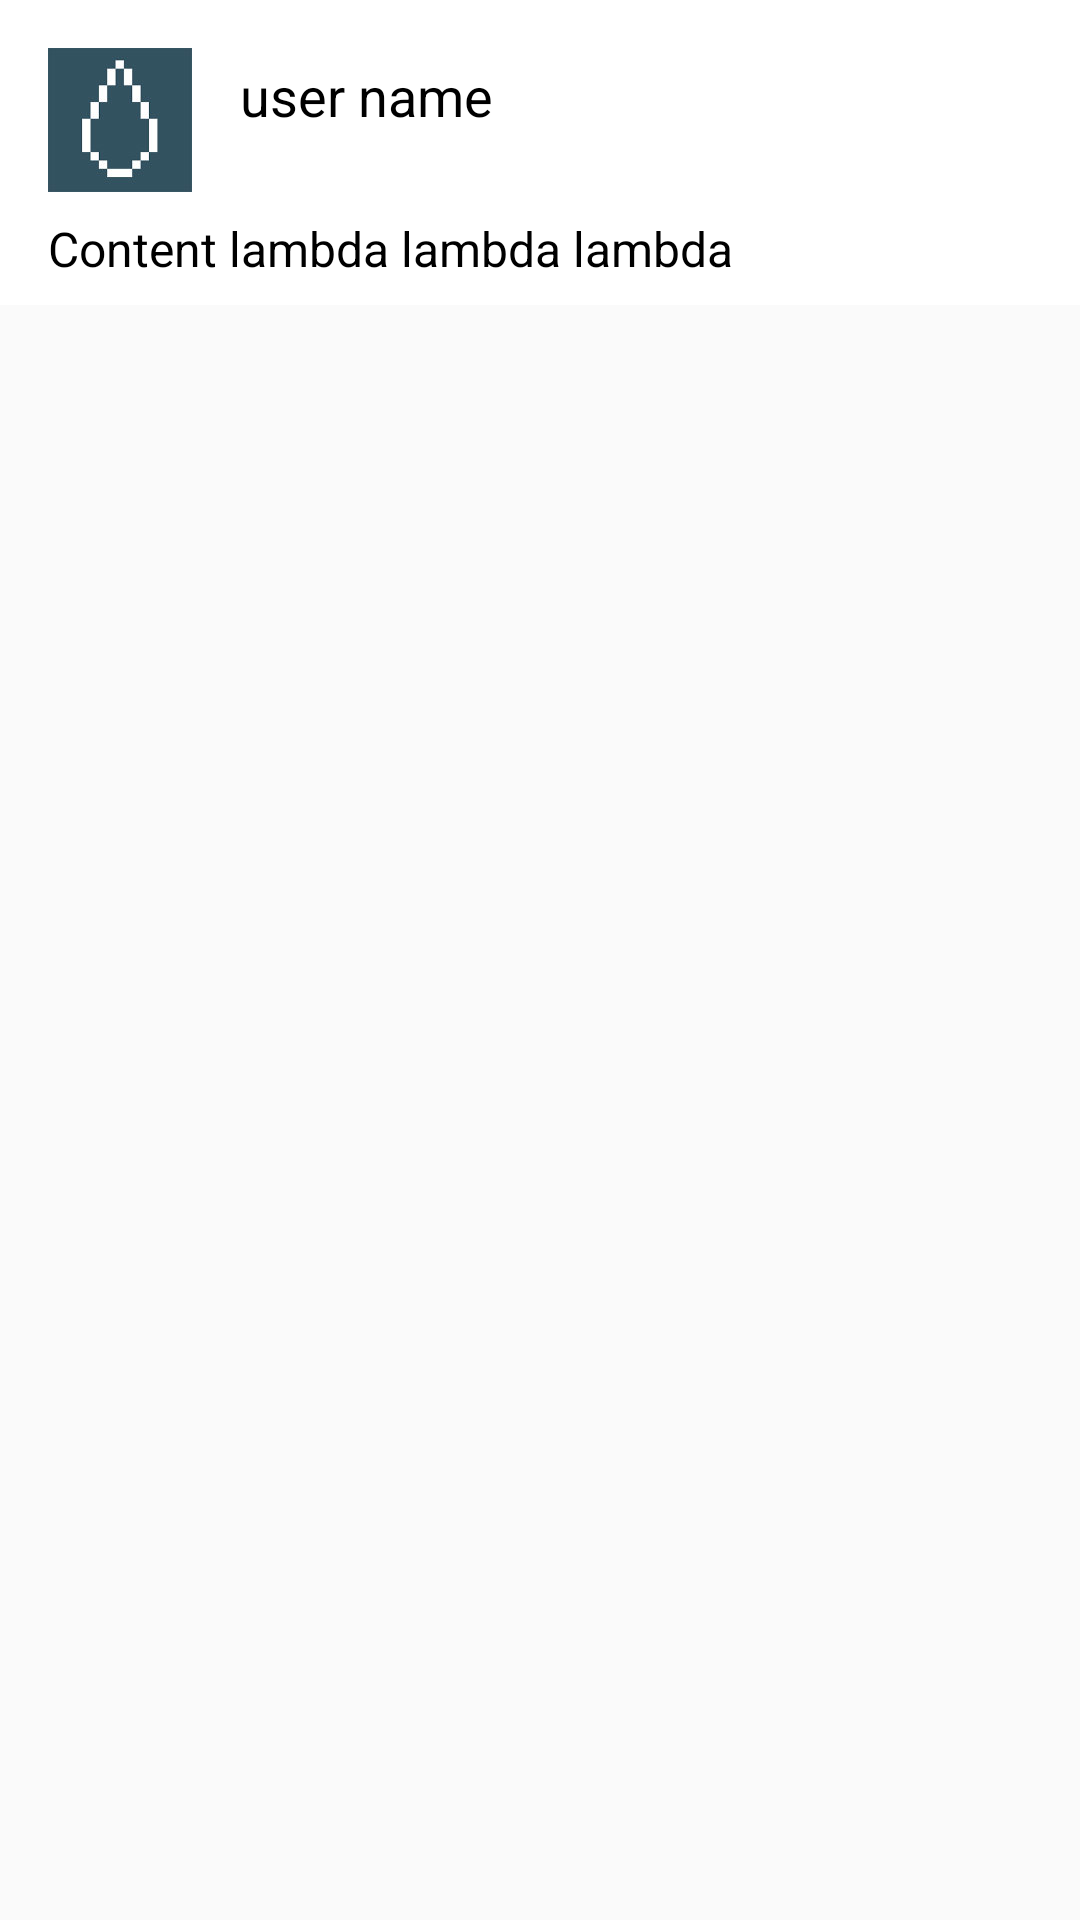

Reconstruct the res/layout file that produces this screen, plus the resources it refers to.
<!-- AndroidManifest.xml: application theme AppTheme -->
<!-- res/layout/post.xml -->
<?xml version="1.0" encoding="utf-8"?>
<LinearLayout xmlns:android="http://schemas.android.com/apk/res/android"
    android:layout_width="match_parent"
    android:layout_height="wrap_content"
    android:orientation="vertical">

    <RelativeLayout
        android:background="#ffffff"
        android:layout_width="match_parent"
        android:layout_height="wrap_content"
        android:paddingTop="16sp">

        <ImageView
            android:id="@+id/post_avatar"
            android:layout_width="wrap_content"
            android:layout_height="wrap_content"
            android:src="@mipmap/fluid"
            android:layout_marginLeft="16dp"
            android:layout_marginStart="16dp"
            android:layout_alignParentTop="true"
            android:layout_alignParentLeft="true"
            android:layout_alignParentStart="true" />

        <TextView
            android:id="@+id/post_user_name"
            android:layout_width="wrap_content"
            android:layout_height="wrap_content"
            android:text="user name"
            android:layout_marginLeft="16dp"
            android:layout_marginStart="16dp"
            android:layout_centerVertical="true"
            android:layout_toRightOf="@+id/post_avatar"
            android:layout_toEndOf="@+id/post_avatar"
            android:textColor="#000000"
            android:textSize="18dp" />


    </RelativeLayout>

    <TextView
        android:id="@+id/post_content"
        android:layout_width="match_parent"
        android:layout_height="wrap_content"
        android:text="Content lambda lambda lambda"
        android:paddingTop="8dp"
        android:paddingBottom="8dp"
        android:background="#ffffff"
        android:paddingLeft="16dp"
        android:paddingRight="16dp"
        android:textSize="16dp"
        android:textColor="#000000" />

    <ImageView
        android:id="@+id/post_image"
        android:layout_width="match_parent"
        android:layout_height="300sp"
        android:text="post_image"
        android:scaleType="fitXY"
        android:layout_marginBottom="16dp"
        />

</LinearLayout>
<!-- resources referenced by this layout -->
<resources>
  <!-- mipmap fluid: png bitmap (mipmap-hdpi, 2538 bytes) -->
  <style name="AppTheme" parent="Theme.AppCompat.Light.DarkActionBar">
          <item name="actionBarStyle">@style/FluidStyle</item>
      </style>
  <style name="FluidStyle" parent="@style/Widget.AppCompat.ActionBar">
          <item name="titleTextStyle">@style/Fluid.TitleTextStyle</item>
          <item name="subtitleTextStyle">@style/Fluid.SubTitleTextStyle</item>
          <item name="background">@color/fluid_blue</item>
      </style>
  <style name="Fluid.TitleTextStyle" parent="@style/TextAppearance.AppCompat.Widget.ActionBar.Title">
          <item name="android:textColor">@color/white</item>
          <item name="android:textStyle">normal</item>
      </style>
  <style name="Fluid.SubTitleTextStyle" parent="@style/TextAppearance.AppCompat.Widget.ActionBar.Subtitle">
          <item name="android:textColor">@color/white</item>
          <item name="android:textStyle">normal</item>
      </style>
  <color name="fluid_blue">#223640</color>
  <color name="white">#fff</color>
</resources>
